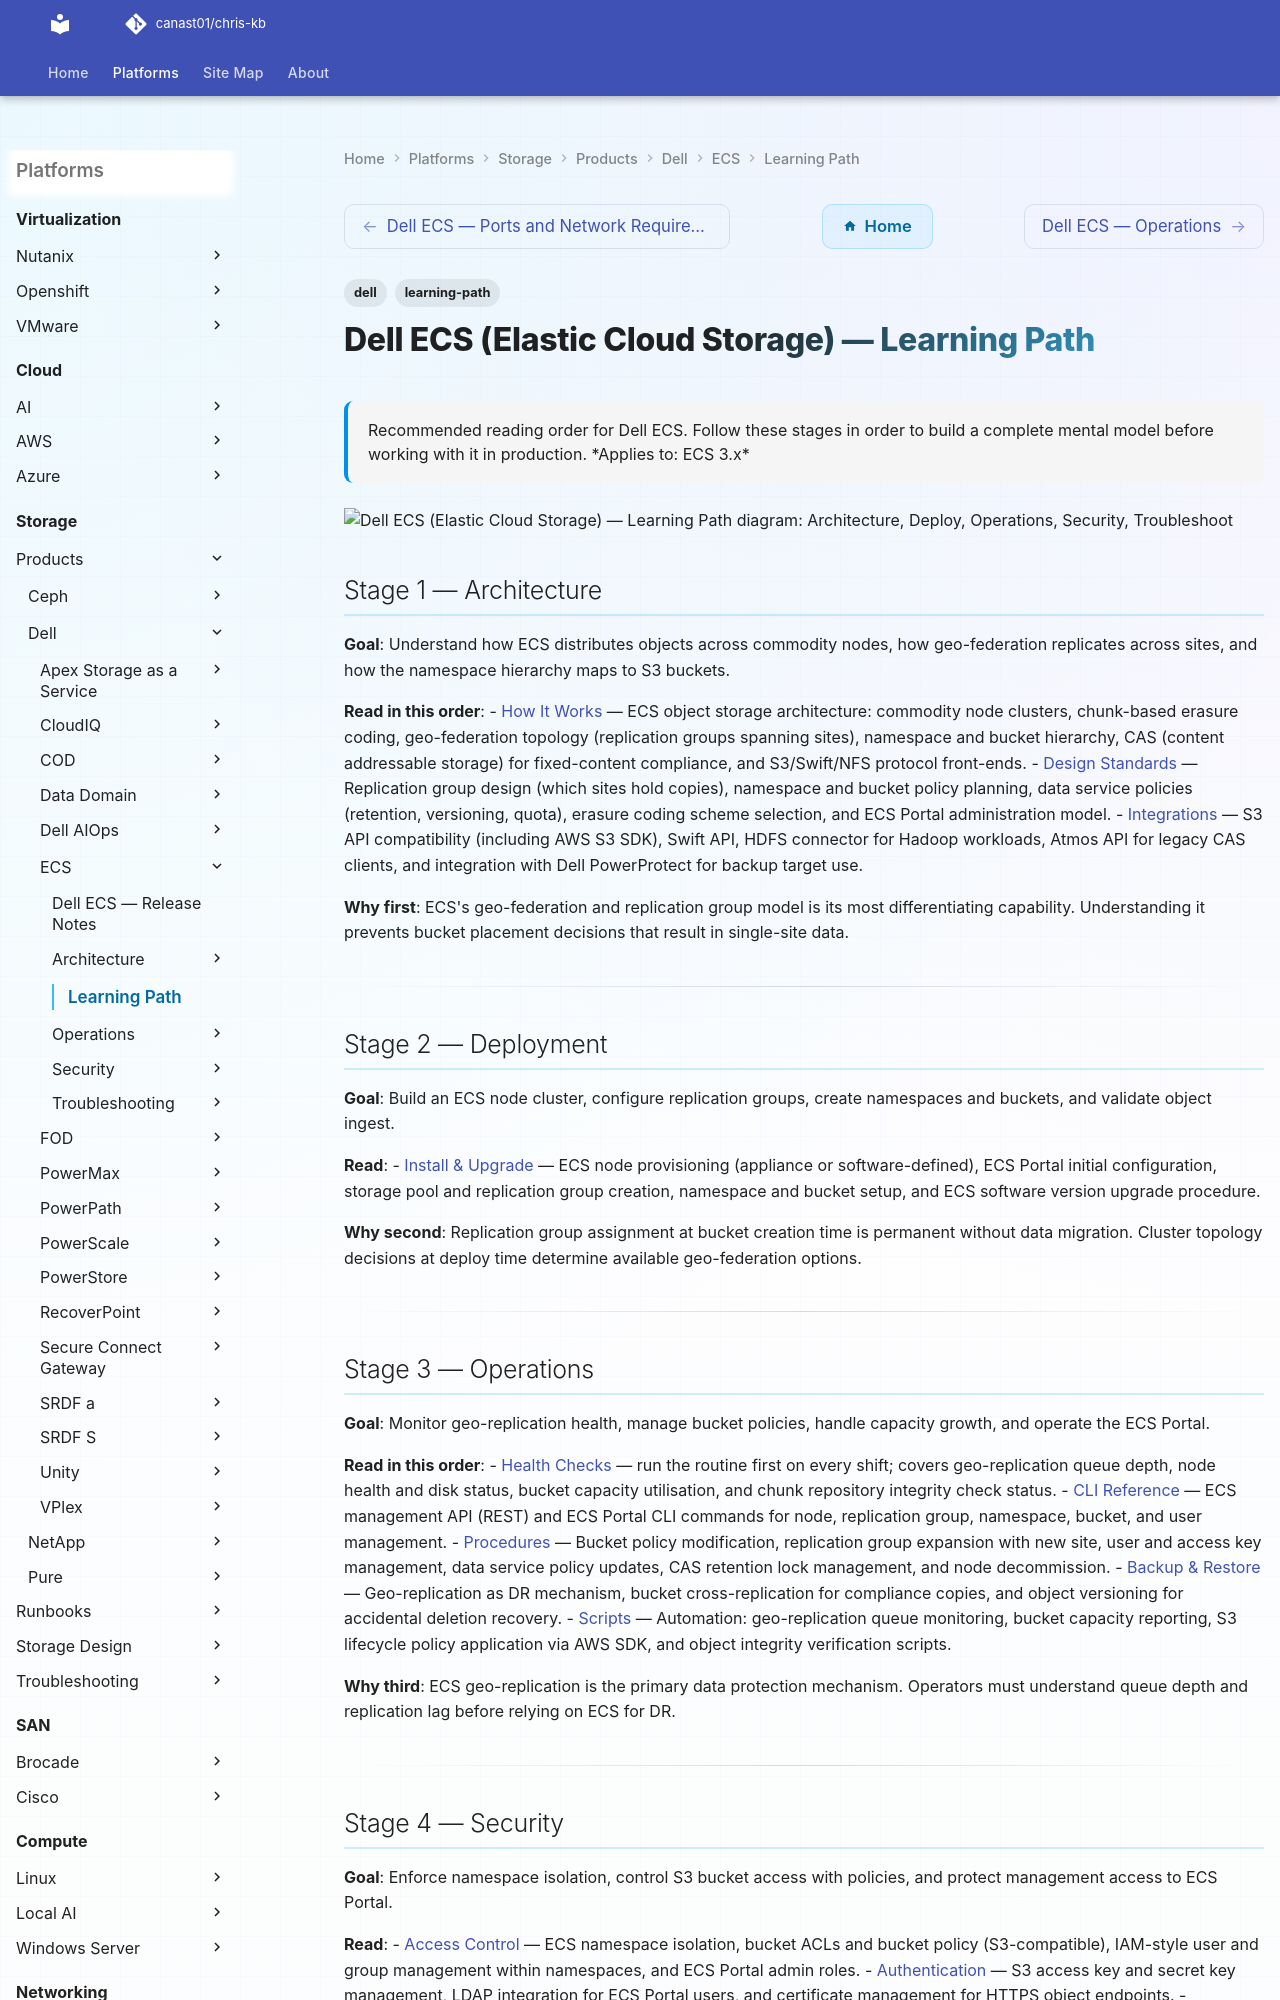

repository: canast01/chris-kb · page: storage/products/dell/ecs/learning-path/index.html · generator: mkdocs

---
tags:
  - dell
  - learning-path
description: "Recommended reading order for Dell ECS. Follow these stages in order to build a complete mental model before working with it in production."
---
# Dell ECS (Elastic Cloud Storage) — Learning Path

<div class="kb-summary">
Recommended reading order for Dell ECS. Follow these stages in order to build a complete mental model before working with it in production.

*Applies to: ECS 3.x*
</div>

```d2
direction: right

S1: "Architecture" {shape: rectangle}
S2: "Deploy" {shape: rectangle}
S3: "Operations" {shape: rectangle}
S4: "Security" {shape: rectangle}
S5: "Troubleshoot" {shape: rectangle}

S1 -> S2
S2 -> S3
S3 -> S4
S4 -> S5
```

## Stage 1 — Architecture
**Goal**: Understand how ECS distributes objects across commodity nodes, how geo-federation replicates across sites, and how the namespace hierarchy maps to S3 buckets.

**Read in this order**:
- [How It Works](../architecture/how-it-works/) — ECS object storage architecture: commodity node clusters, chunk-based erasure coding, geo-federation topology (replication groups spanning sites), namespace and bucket hierarchy, CAS (content addressable storage) for fixed-content compliance, and S3/Swift/NFS protocol front-ends.
- [Design Standards](../architecture/design-standards/) — Replication group design (which sites hold copies), namespace and bucket policy planning, data service policies (retention, versioning, quota), erasure coding scheme selection, and ECS Portal administration model.
- [Integrations](../architecture/integrations/) — S3 API compatibility (including AWS S3 SDK), Swift API, HDFS connector for Hadoop workloads, Atmos API for legacy CAS clients, and integration with Dell PowerProtect for backup target use.

**Why first**: ECS's geo-federation and replication group model is its most differentiating capability. Understanding it prevents bucket placement decisions that result in single-site data.

---

## Stage 2 — Deployment
**Goal**: Build an ECS node cluster, configure replication groups, create namespaces and buckets, and validate object ingest.

**Read**:
- [Install & Upgrade](../operations/install-upgrade/) — ECS node provisioning (appliance or software-defined), ECS Portal initial configuration, storage pool and replication group creation, namespace and bucket setup, and ECS software version upgrade procedure.

**Why second**: Replication group assignment at bucket creation time is permanent without data migration. Cluster topology decisions at deploy time determine available geo-federation options.

---
